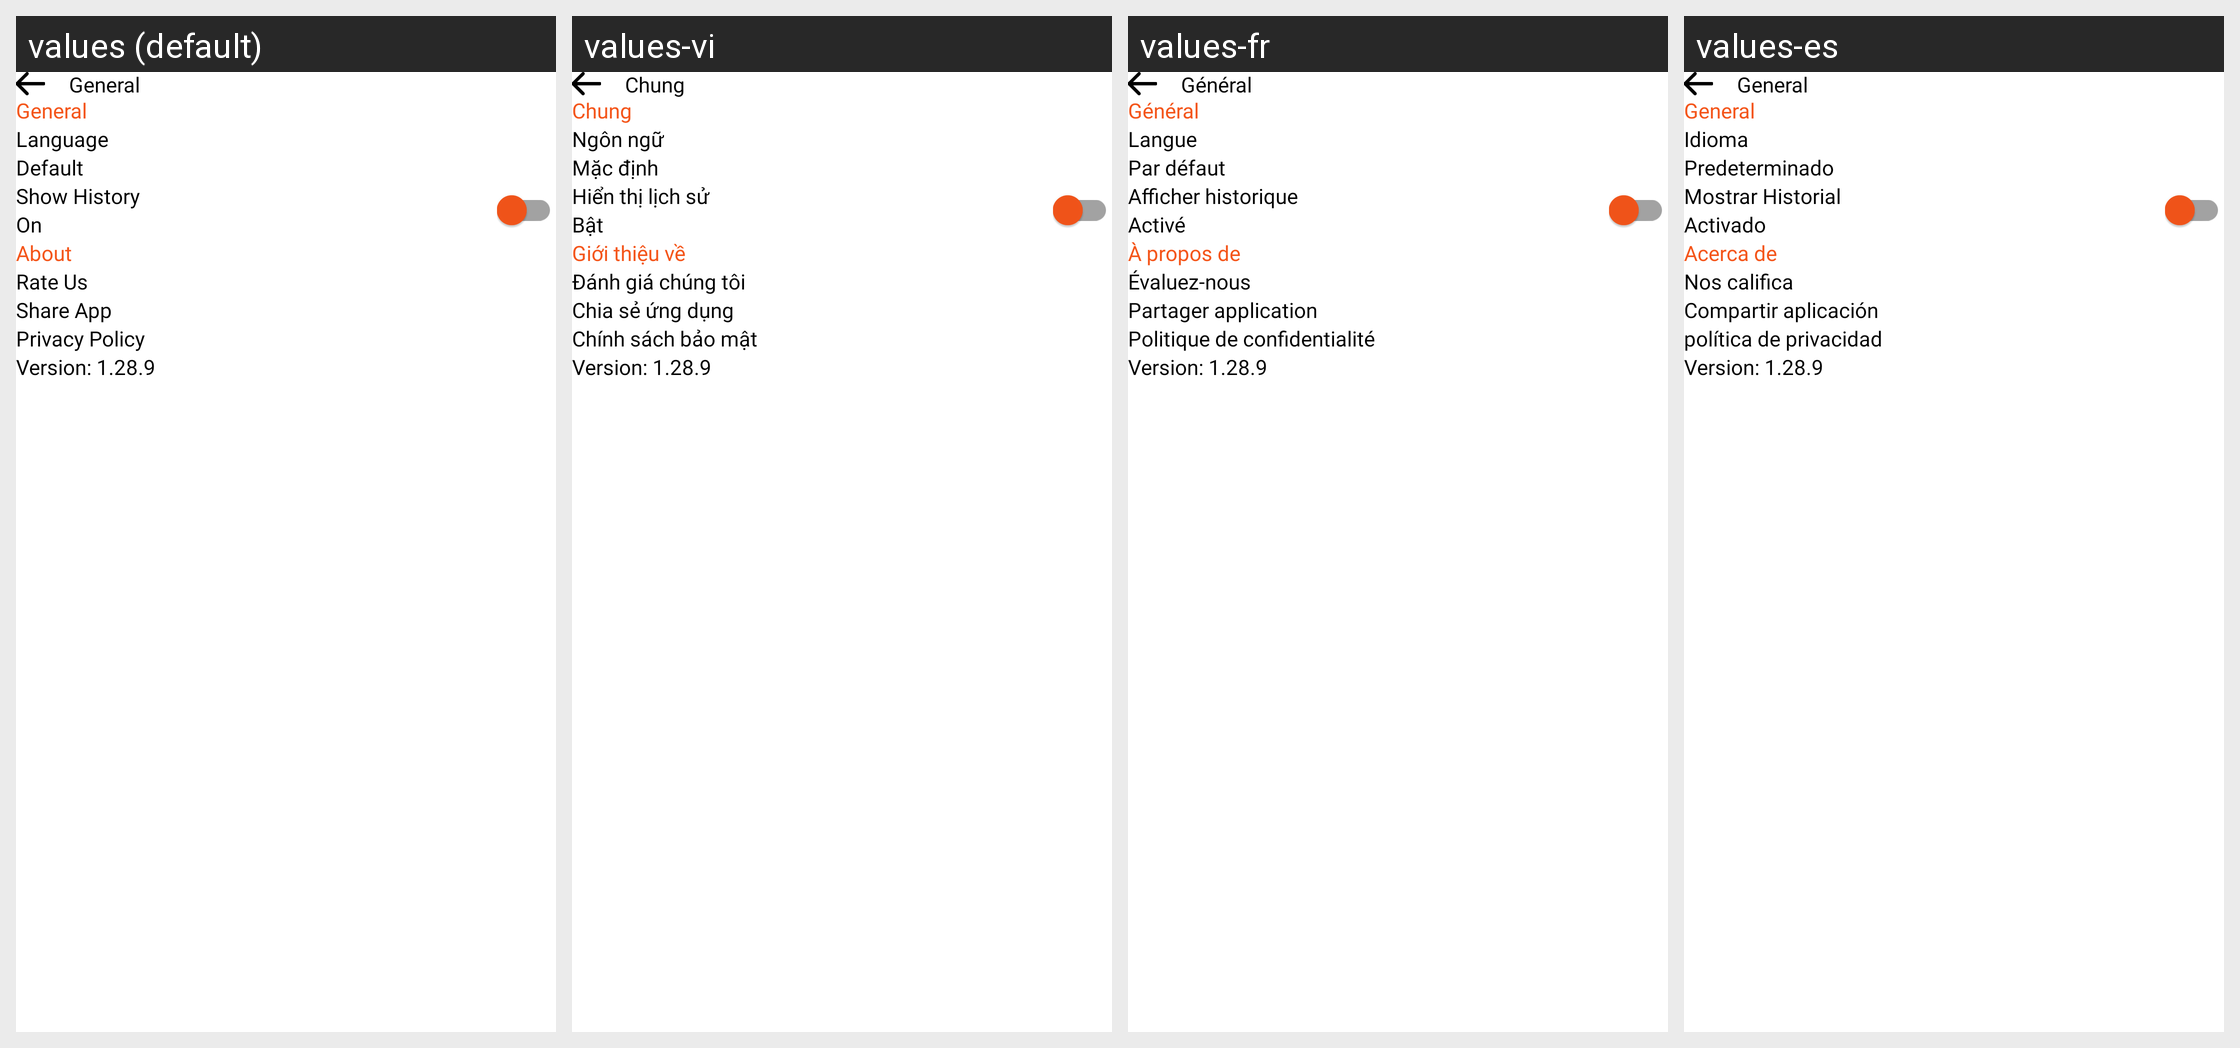

Locale-by-locale string values for the Android screen shown in this grid:
Android screen res/layout/fragment_general.xml rendered under 4 locales, left to right: values (default), values-vi, values-fr, values-es. Device: Nexus 5 (rendered at 1080×1920; each locale shown at half size, 540×960, under a caption strip naming it); theme Theme.BaseProject_2023.
Other locales in the repository, not shown: values-ar, values-in, values-ja, values-ko, values-ms, values-pl, values-pt, values-ru, values-th, values-tr.
Strings drawn on this screen, with the default value and each locale's value (text and hints the layout hard-codes, and strings that could not be matched under every locale, appear in the picture but are not listed):

general
  values: General
  values-vi: Chung
  values-fr: Général
  values-es: General

language
  values: Language
  values-vi: Ngôn ngữ
  values-fr: Langue
  values-es: Idioma

default_
  values: Default
  values-vi: Mặc định
  values-fr: Par défaut
  values-es: Predeterminado

show_history
  values: Show History
  values-vi: Hiển thị lịch sử
  values-fr: Afficher historique
  values-es: Mostrar Historial

on
  values: On
  values-vi: Bật
  values-fr: Activé
  values-es: Activado

about
  values: About
  values-vi: Giới thiệu về
  values-fr: À propos de
  values-es: Acerca de

rate_us
  values: Rate Us
  values-vi: Đánh giá chúng tôi
  values-fr: Évaluez-nous
  values-es: Nos califica

share_app
  values: Share App
  values-vi: Chia sẻ ứng dụng
  values-fr: Partager application
  values-es: Compartir aplicación

privacy_policy
  values: Privacy Policy
  values-vi: Chính sách bảo mật
  values-fr: Politique de confidentialité
  values-es: política de privacidad
